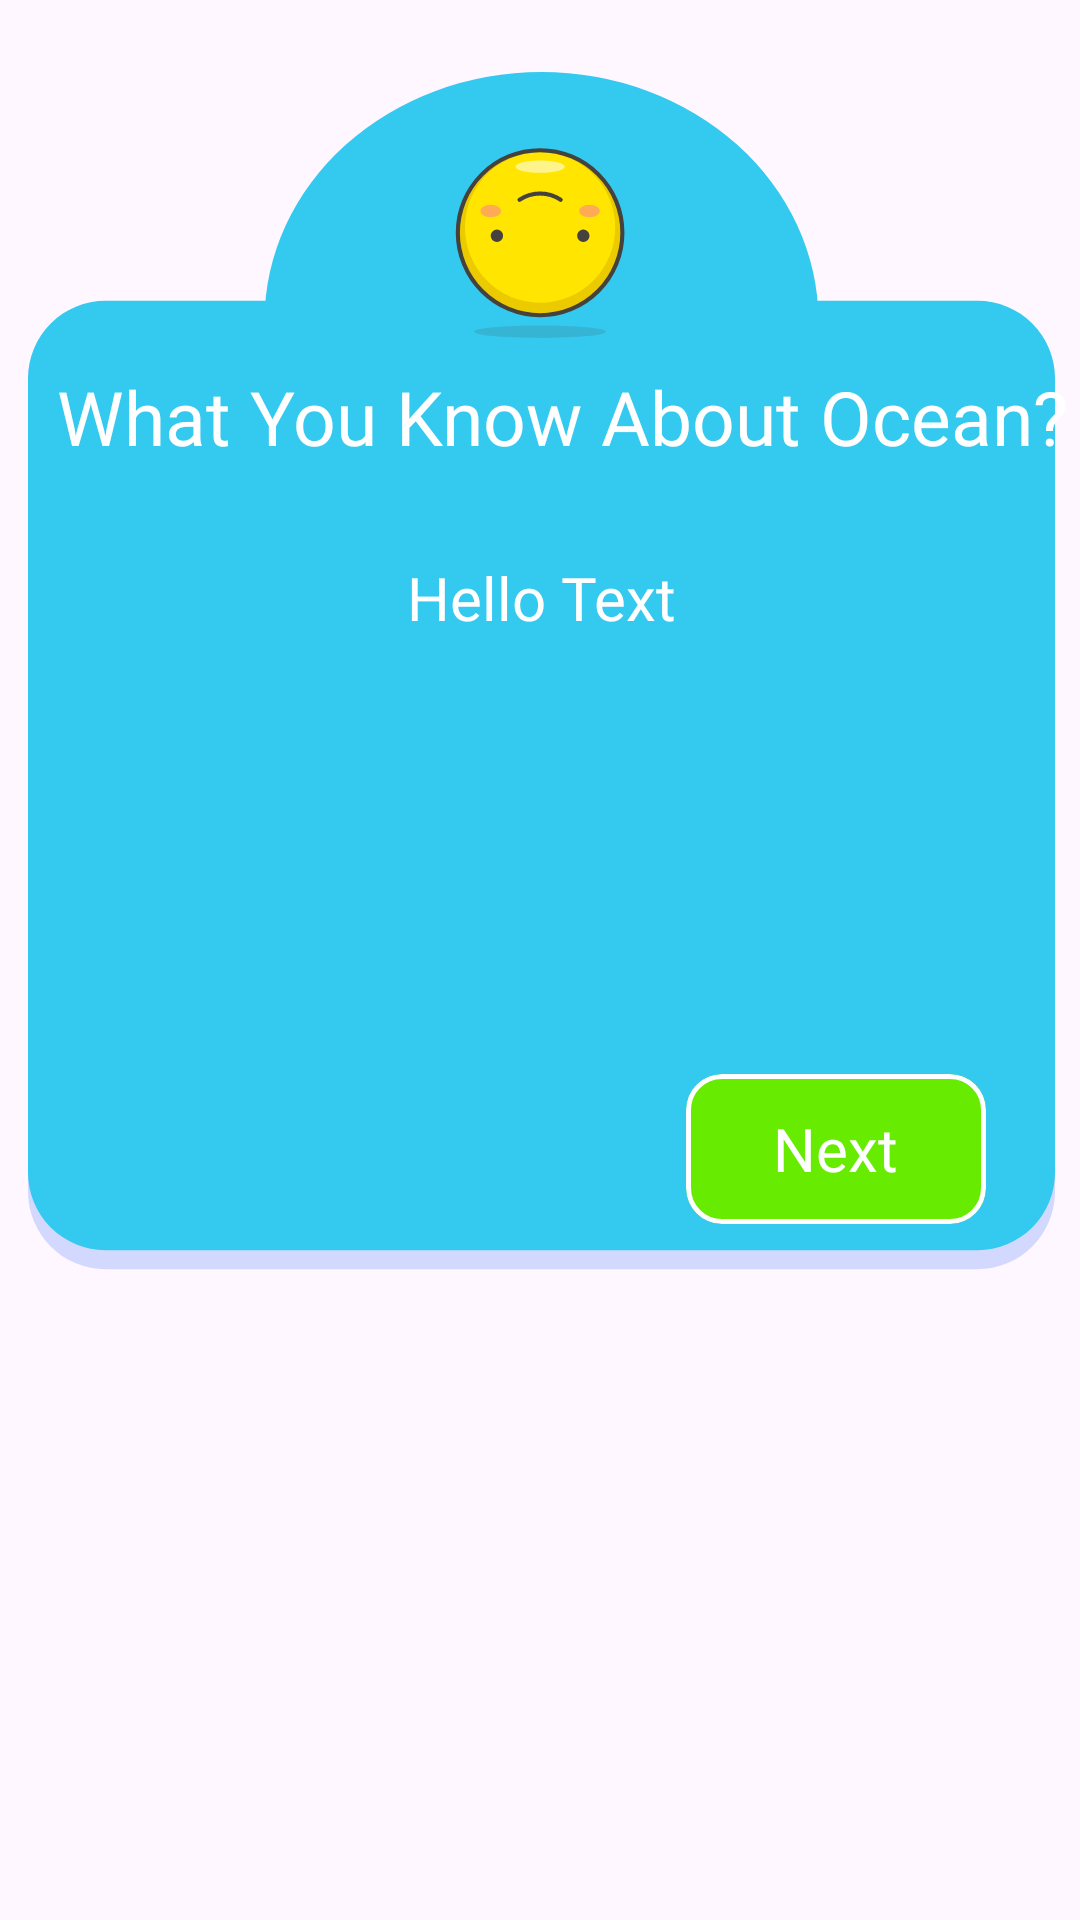

The Android layout XML behind this screen, and the referenced resources:
<!-- AndroidManifest.xml: application theme Theme.OceanDiscovery -->
<!-- res/layout/ocean_cover_dialog2.xml -->
<?xml version="1.0" encoding="utf-8"?>
<androidx.constraintlayout.widget.ConstraintLayout xmlns:android="http://schemas.android.com/apk/res/android"
    xmlns:app="http://schemas.android.com/apk/res-auto"
    xmlns:tools="http://schemas.android.com/tools"
    android:layout_width="match_parent"
    android:layout_height="match_parent">

    <ImageView
        android:id="@+id/imageView8"
        android:layout_width="381dp"
        android:layout_height="404dp"
        android:layout_marginTop="24dp"
        android:src="@drawable/dialog_back"
        app:layout_constraintEnd_toEndOf="parent"
        app:layout_constraintHorizontal_bias="0.495"
        app:layout_constraintStart_toStartOf="parent"
        app:layout_constraintTop_toTopOf="parent" />

    <ImageView
        android:id="@+id/imageView9"
        android:layout_width="79dp"
        android:layout_height="66dp"
        android:layout_marginTop="24dp"
        android:src="@drawable/what"
        app:layout_constraintEnd_toEndOf="@+id/imageView8"
        app:layout_constraintStart_toStartOf="@+id/imageView8"
        app:layout_constraintTop_toTopOf="@+id/imageView8" />

    <TextView
        android:id="@+id/textView3"
        android:layout_width="wrap_content"
        android:layout_height="wrap_content"
        android:layout_marginTop="8dp"
        android:fontFamily="@font/digitalt"
        android:text="What You Know About Ocean?"
        android:gravity="center"
        android:textColor="@color/white"
        android:textSize="25sp"
        app:layout_constraintEnd_toEndOf="@+id/imageView8"
        app:layout_constraintHorizontal_bias="0.564"
        app:layout_constraintStart_toStartOf="parent"
        app:layout_constraintTop_toBottomOf="@+id/imageView9" />

    <ScrollView
        android:id="@+id/scrollView2"
        android:layout_width="wrap_content"
        android:layout_height="wrap_content"
        app:layout_constraintBottom_toBottomOf="@+id/imageView8"
        app:layout_constraintEnd_toEndOf="@+id/imageView8"
        app:layout_constraintStart_toStartOf="@+id/imageView8"
        app:layout_constraintTop_toBottomOf="@+id/textView3"
        app:layout_constraintVertical_bias="0.0">

        <LinearLayout
            android:layout_width="match_parent"
            android:layout_height="match_parent"
            android:padding="30dp">

            <TextView
                android:id="@+id/detail_txt"
                android:layout_width="wrap_content"
                android:layout_height="wrap_content"
                android:fontFamily="@font/digitalt"
                android:text="Hello Text"
                android:layout_gravity="center"
                android:textColor="@color/white"
                android:textSize="20sp"
                android:textAlignment="center"/>

        </LinearLayout>
    </ScrollView>

    <com.google.android.material.card.MaterialCardView
        android:id="@+id/next_btn"
        android:layout_width="100dp"
        android:layout_height="50dp"
        android:layout_marginBottom="20dp"
        android:backgroundTint="#67EB00"
        app:layout_constraintBottom_toBottomOf="@+id/imageView8"
        app:layout_constraintEnd_toEndOf="parent"
        app:layout_constraintHorizontal_bias="0.88"
        app:layout_constraintStart_toStartOf="parent"
        app:strokeColor="@color/white"
        app:strokeWidth="5px">

        <TextView
            android:id="@+id/next_btn_txt"
            android:layout_width="wrap_content"
            android:layout_height="wrap_content"
            android:text="Next"
            android:layout_gravity="center"
            android:textColor="@color/white"
            android:fontFamily="@font/digitalt"
            android:textSize="20sp"
            />

    </com.google.android.material.card.MaterialCardView>
</androidx.constraintlayout.widget.ConstraintLayout>
<!-- resources referenced by this layout -->
<resources>
  <color name="white">#FFFFFFFF</color>
  <!-- drawable dialog_back (drawable) -->
  <vector xmlns:android="http://schemas.android.com/apk/res/android"
      android:width="278dp"
      android:height="328dp"
      android:viewportWidth="278"
      android:viewportHeight="328">
    <path
        android:pathData="M21,79.98L257,79.98A21,21 0,0 1,278 100.98L278,303A21,21 0,0 1,257 324L21,324A21,21 0,0 1,0 303L0,100.98A21,21 0,0 1,21 79.98z"
        android:fillColor="#D3D8FF"/>
    <path
        android:pathData="M21,61.9L257,61.9A21,21 0,0 1,278 82.9L278,297.84A21,21 0,0 1,257 318.84L21,318.84A21,21 0,0 1,0 297.84L0,82.9A21,21 0,0 1,21 61.9z"
        android:fillColor="#34C9EF"/>
    <path
        android:pathData="M64.04,67.28a74.96,67.28 0,1 0,149.92 0a74.96,67.28 0,1 0,-149.92 0z"
        android:fillColor="#34C9EF"/>
  </vector>
  <!-- drawable what: vector/xml drawable (drawable, 4757 chars, omitted) -->
  <style name="Theme.OceanDiscovery" parent="Base.Theme.OceanDiscovery" />
  <style name="Base.Theme.OceanDiscovery" parent="Theme.Material3.DayNight.NoActionBar">
  
          <item name="colorPrimary">#2BCB9A</item>
          <item name="android:windowLightStatusBar">true</item>
      </style>
</resources>
